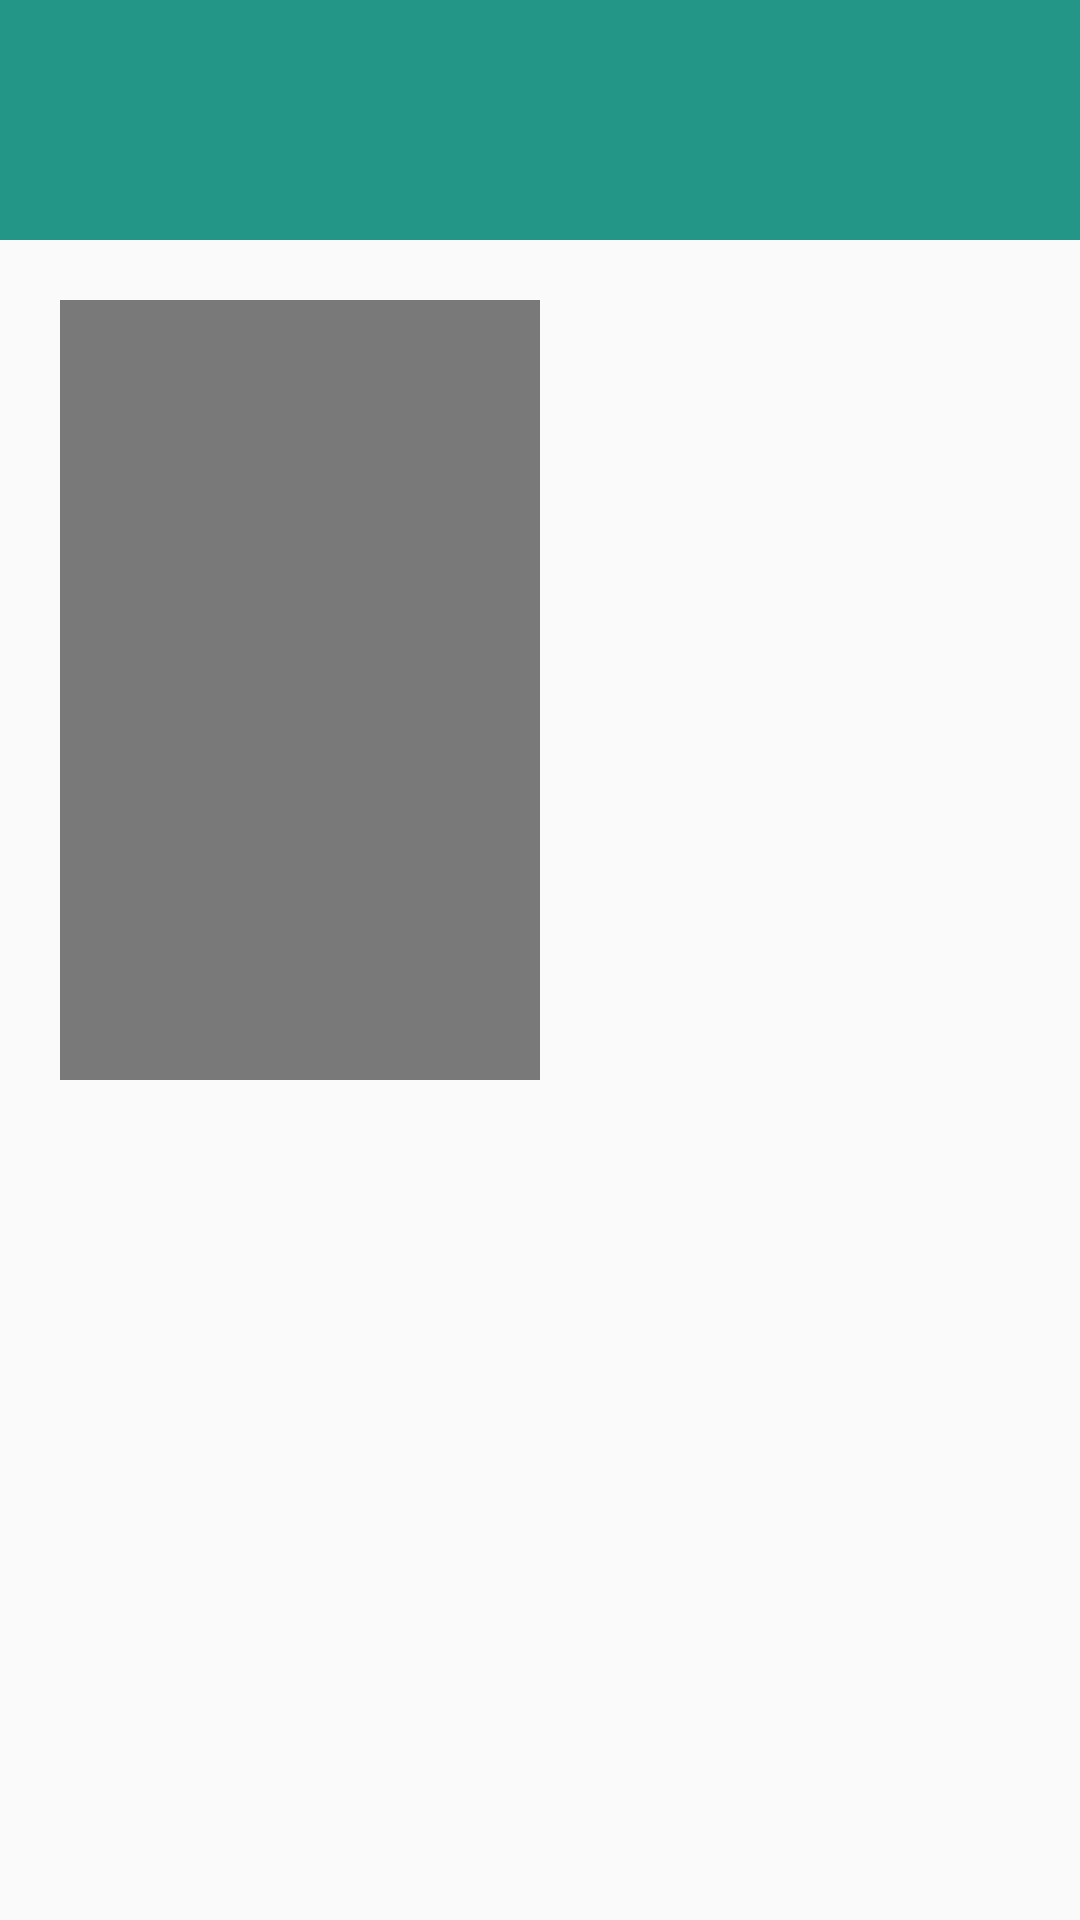

This screen was rendered from an Android layout file. Write that file and the resources it references.
<!-- AndroidManifest.xml: application theme AppTheme -->
<!-- res/layout/activity_detail.xml -->
<?xml version="1.0" encoding="utf-8"?>
<FrameLayout xmlns:android="http://schemas.android.com/apk/res/android"
    android:id="@+id/activity_detail"
    xmlns:tools="http://schemas.android.com/tools"
    android:layout_width="match_parent"
    android:layout_height="match_parent"
    tools:context="com.baskoroaji.stage2.DetailActivity">

    <ScrollView
        android:layout_width="match_parent"
        android:layout_height="match_parent">
        <TableLayout
            android:layout_width="match_parent"
            android:layout_height="match_parent">

            <FrameLayout
                android:layout_width="match_parent"
                android:layout_height="80dp"
                android:background="@color/colorPaleGreen">

                <TextView android:id="@+id/tv_movietittle_detailspage"
                    android:textSize="28sp"
                    tools:text="Movie tittle"
                    android:layout_width="match_parent"
                    android:layout_height="match_parent"
                    android:padding="@dimen/activity_default_padding"
                    android:textColor="@color/colorWhite"/>
            </FrameLayout>
            <LinearLayout
                android:layout_width="match_parent"
                android:layout_height="@dimen/imageposter_height"
                android:orientation="horizontal"
                android:weightSum="2">
                <ImageView
                    android:layout_width="@dimen/zerovalue"
                    android:layout_height="match_parent"
                    android:id="@+id/iv_movie_detailpage"
                    android:background="@color/colorPrimaryBlack"
                    android:layout_weight="1"
                    android:scaleType="centerCrop"
                    android:layout_margin="20dp"
                    />
                <LinearLayout
                    android:orientation="vertical"
                    android:layout_width="@dimen/zerovalue"
                    android:layout_height="match_parent"
                    android:layout_weight="1"
                    android:gravity="center_horizontal"
                    android:padding="@dimen/activity_default_padding">
                    <TextView
                        android:layout_width="wrap_content"
                        android:layout_height="wrap_content"
                        android:id="@+id/tv_year_detailpage"
                        android:textSize="25sp"
                       />
                    <TextView
                        android:layout_width="wrap_content"
                        android:layout_height="wrap_content"
                        android:id="@+id/tv_rating_detailpage"
                       />
                </LinearLayout>
            </LinearLayout>
            <TextView
                android:layout_margin="@dimen/textview_default_margin"
                android:layout_width="match_parent"
                android:layout_height="wrap_content"
                android:id="@+id/tv_overview_detailpage"
                />
        </TableLayout>
    </ScrollView>
</FrameLayout>
<!-- resources referenced by this layout -->
<resources>
  <color name="colorPaleGreen">#239687</color>
  <color name="colorPrimaryBlack">#797979</color>
  <color name="colorWhite">#FFFFFF</color>
  <dimen name="activity_default_padding">20dp</dimen>
  <dimen name="imageposter_height">300dp</dimen>
  <dimen name="textview_default_margin">5dp</dimen>
  <dimen name="zerovalue">0dp</dimen>
  <style name="AppTheme" parent="Theme.AppCompat.Light.DarkActionBar">
          
          <item name="colorPrimary">@color/colorPrimaryBlack</item>
          <item name="colorPrimaryDark">@color/colorPrimaryDarkBlack</item>
          <item name="colorAccent">@color/colorAccent</item>
      </style>
  <color name="colorPrimaryDarkBlack">#000000</color>
  <color name="colorAccent">#FFFFFF</color>
</resources>
